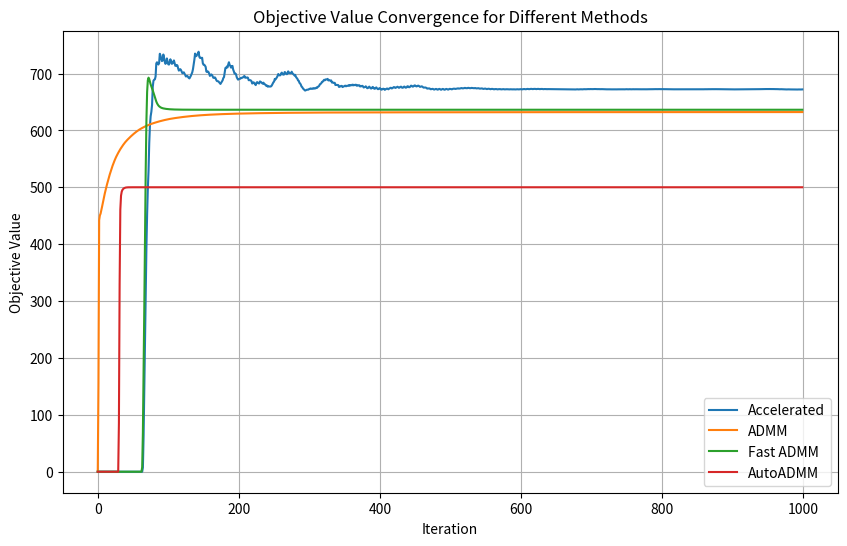

This chart was generated by the following Python code:
import numpy as np
import matplotlib.pyplot as plt

def prox_gl1(b, G, lambda_val):
    x = np.zeros_like(b)
    for g in G:
        b_g = b[g]
        norm_b_g = np.linalg.norm(b_g)
        if norm_b_g > lambda_val:
            x[g] = b_g * (1 - lambda_val / norm_b_g)
    return x

def update_penalty(dY1, dY2, Y1, Y2, mu, rho, max_mu):
    Y1 = Y1 + mu * dY1
    Y2 = Y2 + mu * dY2
    mu = 1
    return Y1, Y2, mu, rho

def augmented_lagrangian(A, B, X, Z, Y1, Y2, mu):
    primal_residual = np.linalg.norm(A @ Z - B) + np.linalg.norm(X - Z)
    dual_residual = np.linalg.norm(A.T @ Y1 + Y2)
    return primal_residual + dual_residual + (mu / 2) * (primal_residual ** 2 + dual_residual ** 2)

def groupl1_accelerated(A, B, G, opts):
    tol = opts.get('tol', 1e-6)
    max_iter = opts.get('max_iter', 1000)
    rho = opts.get('rho', 1.1)
    mu = opts.get('mu', 1e-4)
    max_mu = opts.get('max_mu', 1e10)
    DEBUG = opts.get('DEBUG', 0)
    anderson_m = opts.get('anderson_m', 5)

    d, na = A.shape
    _, nb = B.shape

    X = np.zeros((na, nb))
    Z = np.zeros_like(X)
    Y1 = np.zeros((d, nb))
    Y2 = np.zeros_like(X)

    AtB = A.T @ B
    I = np.eye(na)
    invAtAI = np.linalg.inv(A.T @ A + I)

    history_X, history_Z = [], []
    prev_aug_lagrangian = np.inf
    objective_list = []
    errors_list = []

    for iter in range(1, max_iter + 1):
        Xk, Zk = X.copy(), Z.copy()

        # Update X
        X = np.array([prox_gl1(Z[:, i] - Y2[:, i] / mu, G, 1 / mu) for i in range(nb)]).T

        # Update Z
        Z = invAtAI @ (-A.T @ Y1 / mu + AtB + Y2 / mu + X)

        # Compute residuals
        dY1 = A @ Z - B
        dY2 = X - Z
        chgX = np.max(np.abs(Xk - X))
        chgZ = np.max(np.abs(Zk - Z))
        chg = np.max([chgX, chgZ, np.max(np.abs(dY1)), np.max(np.abs(dY2))])

        # Calculate objective and error for debug
        obj = sum(np.linalg.norm(X[g], axis=1).sum() for g in G)
        err = np.sqrt(np.linalg.norm(dY1, 'fro') ** 2 + np.linalg.norm(dY2, 'fro') ** 2)

        if DEBUG and (iter == 1 or iter % 10 == 0):
            print(f"iter {iter}, mu={mu}, obj={obj}, err={err}")
        errors_list.append(err)
        objective_list.append(obj)

        if chg < tol:
            break

        # Anderson Acceleration
        if len(history_X) == anderson_m:
            history_X.pop(0)
            history_Z.pop(0)
        history_X.append(X.copy())
        history_Z.append(Z.copy())

        if len(history_X) > 1:
            delta_X = np.array([history_X[i] - history_X[i - 1] for i in range(1, len(history_X))]).reshape(len(history_X) - 1, -1)
            delta_Z = np.array([history_Z[i] - history_Z[i - 1] for i in range(1, len(history_Z))]).reshape(len(history_Z) - 1, -1)
            G_X, G_Z = delta_X.T, delta_Z.T
            g_X, g_Z = (X - history_X[0]).flatten(), (Z - history_Z[0]).flatten()

            if G_X.shape[0] == g_X.shape[0]:
                alpha_X = np.linalg.lstsq(G_X, g_X, rcond=None)[0]
                X -= np.sum(alpha_X[:, np.newaxis] * delta_X, axis=0).reshape(X.shape)
            if G_Z.shape[0] == g_Z.shape[0]:
                alpha_Z = np.linalg.lstsq(G_Z, g_Z, rcond=None)[0]
                Z -= np.sum(alpha_Z[:, np.newaxis] * delta_Z, axis=0).reshape(Z.shape)

        # Adaptive mu update using augmented Lagrangian
        current_aug_lagrangian = augmented_lagrangian(A, B, X, Z, Y1, Y2, mu)
        lagrangian_diff = current_aug_lagrangian - prev_aug_lagrangian
        prev_aug_lagrangian = current_aug_lagrangian

        if lagrangian_diff > 0:
            mu = min(rho * mu, max_mu)
        else:
            mu /= rho

        # Update dual variables
        Y1 += mu * dY1
        Y2 += mu * dY2

    return errors_list, objective_list


def groupl1_admm(A, B, G, opts):
    tol = opts.get('tol', 1e-6)
    max_iter = opts.get('max_iter', 1000)
    rho = opts.get('rho', 1.1)
    mu = opts.get('mu', 1e-4)
    max_mu = opts.get('max_mu', 1e10)
    DEBUG = opts.get('DEBUG', 0)

    d, na = A.shape
    _, nb = B.shape

    X = np.zeros((na, nb))
    Z = X.copy()
    Y1 = np.zeros((d, nb))
    Y2 = np.zeros((na, nb))

    AtB = A.T @ B
    I = np.eye(na)
    invAtAI = np.linalg.inv(A.T @ A + I) @ I
    objective_list = []
    errors_list = []

    for iter in range(1, max_iter + 1):
        Xk = X.copy()
        Zk = Z.copy()

        # update X
        X = np.array([prox_gl1(Z[:, i] - Y2[:, i] / mu, G, 1 / mu) for i in range(nb)]).T

        # update Z
        Z = invAtAI @ (-A.T @ Y1 / mu + AtB + Y2 / mu + X)

        # update residuals
        dY1 = A @ Z - B
        dY2 = X - Z
        chgX = np.max(np.abs(Xk - X))
        chgZ = np.max(np.abs(Zk - Z))
        chg = np.max([chgX, chgZ, np.max(np.abs(dY1)), np.max(np.abs(dY2))])
        obj = sum(np.linalg.norm(X[g], axis=1).sum() for g in G)
        err = np.sqrt(np.linalg.norm(dY1, 'fro') ** 2 + np.linalg.norm(dY2, 'fro') ** 2)

        if DEBUG and (iter == 1 or iter % 10 == 0):
            print(f"iter {iter}, mu={mu}, obj={obj}, err={err}")
        errors_list.append(err)
        objective_list.append(obj)

        if chg < tol:
            break

        Y1, Y2, mu, rho = update_penalty(dY1, dY2, Y1, Y2, mu, rho, max_mu)

    obj = sum(np.linalg.norm(X[g], axis=1).sum() for g in G)
    err = np.sqrt(np.linalg.norm(dY1, 'fro') ** 2 + np.linalg.norm(dY2, 'fro') ** 2)
    return errors_list, objective_list

def groupl1_fast_admm(A, B, G, opts):
    tol = opts.get('tol', 1e-6)
    max_iter = opts.get('max_iter', 1000)
    rho = opts.get('rho', 1.1)
    mu = opts.get('mu', 1e-4)
    max_mu = opts.get('max_mu', 1e10)
    DEBUG = opts.get('DEBUG', 0)

    d, na = A.shape
    _, nb = B.shape

    X = np.zeros((na, nb))
    Z = X.copy()
    Y1 = np.zeros((d, nb))
    Y2 = np.zeros((na, nb))

    AtB = A.T @ B
    I = np.eye(na)
    invAtAI = np.linalg.inv(A.T @ A + I) @ I
    objective_list = []
    errors_list = []

    for iter in range(1, max_iter + 1):
        Xk = X.copy()
        Zk = Z.copy()

        # update X
        X = np.array([prox_gl1(Z[:, i] - Y2[:, i] / mu, G, 1 / mu) for i in range(nb)]).T

        # update Z
        Z = invAtAI @ (-A.T @ Y1 / mu + AtB + Y2 / mu + X)

        # update residuals
        dY1 = A @ Z - B
        dY2 = X - Z
        chgX = np.max(np.abs(Xk - X))
        chgZ = np.max(np.abs(Zk - Z))
        chg = np.max([chgX, chgZ, np.max(np.abs(dY1)), np.max(np.abs(dY2))])
        obj = sum(np.linalg.norm(X[g], axis=1).sum() for g in G)
        err = np.sqrt(np.linalg.norm(dY1, 'fro') ** 2 + np.linalg.norm(dY2, 'fro') ** 2)

        if DEBUG and (iter == 1 or iter % 10 == 0):
            print(f"iter {iter}, mu={mu}, obj={obj}, err={err}")
        errors_list.append(err)
        objective_list.append(obj)

        if chg < tol:
            break

        Y1 += mu * dY1
        Y2 += mu * dY2
        mu = min(rho * mu, max_mu)

    obj = sum(np.linalg.norm(X[g], axis=1).sum() for g in G)
    err = np.sqrt(np.linalg.norm(dY1, 'fro') ** 2 + np.linalg.norm(dY2, 'fro') ** 2)
    return errors_list, objective_list

def groupl1_autoAdmm(A, B, G, opts):
    tol = opts.get('tol', 1e-6)
    max_iter = opts.get('max_iter', 1000)
    rho = opts.get('rho', 1.1)
    mu = opts.get('mu', 1e-4)
    max_mu = opts.get('max_mu', 1e10)
    DEBUG = opts.get('DEBUG', 0)
    
    d, na = A.shape
    _, nb = B.shape

    X = np.zeros((na, nb))
    Z = np.zeros_like(X)
    Y1 = np.zeros((d, nb))
    Y2 = np.zeros_like(X)

    AtB = A.T @ B
    I = np.eye(na)
    invAtAI = np.linalg.inv(A.T @ A + I) @ I
    objective_list = []
    errors_list = []

    for iter in range(1, max_iter + 1):
        Xk = X.copy()
        Zk = Z.copy()
        
        # Update X
        X = np.array([prox_gl1(Z[:, i] - Y2[:, i] / mu, G, 1 / mu) for i in range(nb)]).T
        
        # Update Z
        Z = invAtAI @ (-A.T @ Y1 / mu + AtB + Y2 / mu + X)
        
        dY1 = A @ Z - B
        dY2 = X - Z
        
        chgX = np.max(np.abs(Xk - X))
        chgZ = np.max(np.abs(Zk - Z))
        chg = max([chgX, chgZ, np.max(np.abs(dY1)), np.max(np.abs(dY2))])
        obj = sum(np.linalg.norm(X[g], axis=1).sum() for g in G)
        err = np.sqrt(np.linalg.norm(dY1, 'fro')**2 + np.linalg.norm(dY2, 'fro')**2)
        
        if DEBUG and (iter == 1 or iter % 10 == 0):
            print(f'iter {iter}, mu={mu}, rho={rho}, obj={obj}, err={err}')

        errors_list.append(err)
        objective_list.append(obj)

        if chg < tol:
            break

        # Update rho dynamically
        # rho_update = 2 * (np.linalg.norm(dY1, 'fro')**2 + np.linalg.norm(dY2, 'fro')**2) / (np.linalg.norm(X - Z, 'fro')**2 + np.linalg.norm(A @ Z - B, 'fro')**2)
        # rho = min(max(rho_update, 1.1), 10)

        rho_update_factor = 1.01  # Example factor for updating rho
        rho = min(rho * rho_update_factor, max_mu)
        
        Y1 = Y1 + mu * dY1
        Y2 = Y2 + mu * dY2
        mu = min(rho * mu, max_mu)
    
    return errors_list, objective_list


if __name__ == "__main__":
    # Generate toy data
    d = 10
    na = 200
    nb = 100

    A = np.random.randn(d, na)
    X = np.random.randn(na, nb)
    B = A @ X
    b = B[:, 0]

    # Options for the elastic net minimization
    opts = {
        'tol': 1e-6,
        'max_iter': 1000,
        'rho': 1.1,
        'mu': 1e-4,
        'max_mu': 1e10,
        'DEBUG': 1
    }
    # Group L1 Regularization
    g_num = 5
    g_len = round(na / g_num)
    G = [list(range(i * g_len, (i + 1) * g_len)) for i in range(g_num - 1)]
    G.append(list(range((g_num - 1) * g_len, na)))

    # Regularization parameter for elastic net
    lambda_ = 0.01
    objective_list_map = {"Accelerated": [], "ADMM": [], "Fast ADMM": [], "AutoADMM": []}
    line_styles = {"Accelerated": "-", "ADMM": "--", "Fast ADMM": "-.", "AutoADMM": ":"}  # Different line styles
    markers = {"Accelerated": "o", "ADMM": "s", "Fast ADMM": "^", "AutoADMM": "D"}  # Different markers

    for key in objective_list_map.keys():
        if key == "Accelerated":
            error_list, objective_list = groupl1_accelerated(A, B, G, opts)
        elif key == "ADMM":
            error_list, objective_list = groupl1_admm(A, B, G, opts)
        elif key == "Fast ADMM":
            error_list, objective_list = groupl1_fast_admm(A, B, G, opts)
        else:
            error_list, objective_list = groupl1_autoAdmm(A, B, G, opts)

        if len(objective_list) < 1000:
            objective_list.extend([objective_list[-1]] * (1000 - len(objective_list)))
        objective_list_map[key] = objective_list

    # Plotting the objective lists with different line styles and markers
    plt.figure(figsize=(10, 6))
    for key, objective_list in objective_list_map.items():
        plt.plot(objective_list, label=key)

    plt.xlabel('Iteration')
    plt.ylabel('Objective Value')
    plt.title('Objective Value Convergence for Different Methods')
    plt.legend()
    plt.grid(True)
    plt.savefig("./groupl1.pdf")
